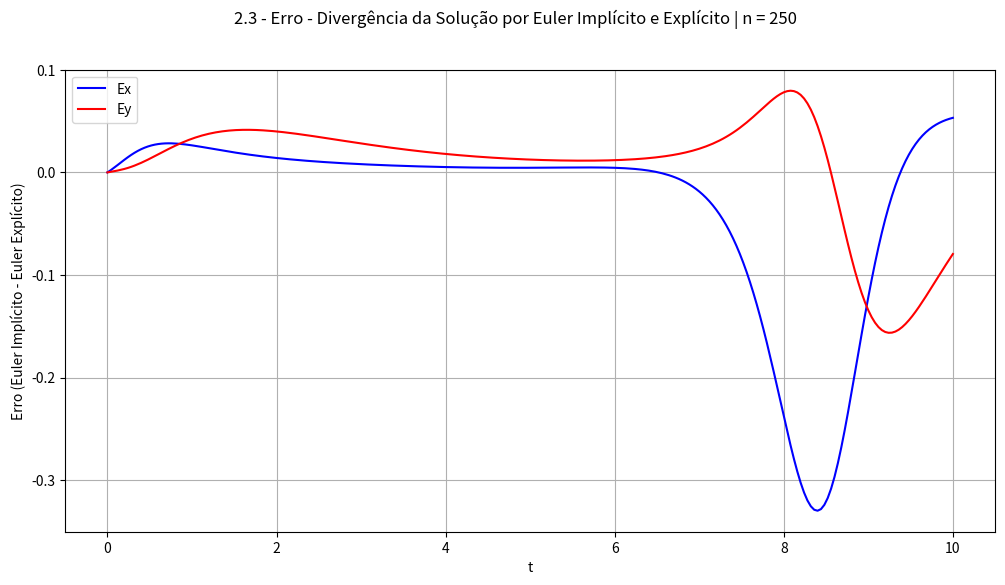
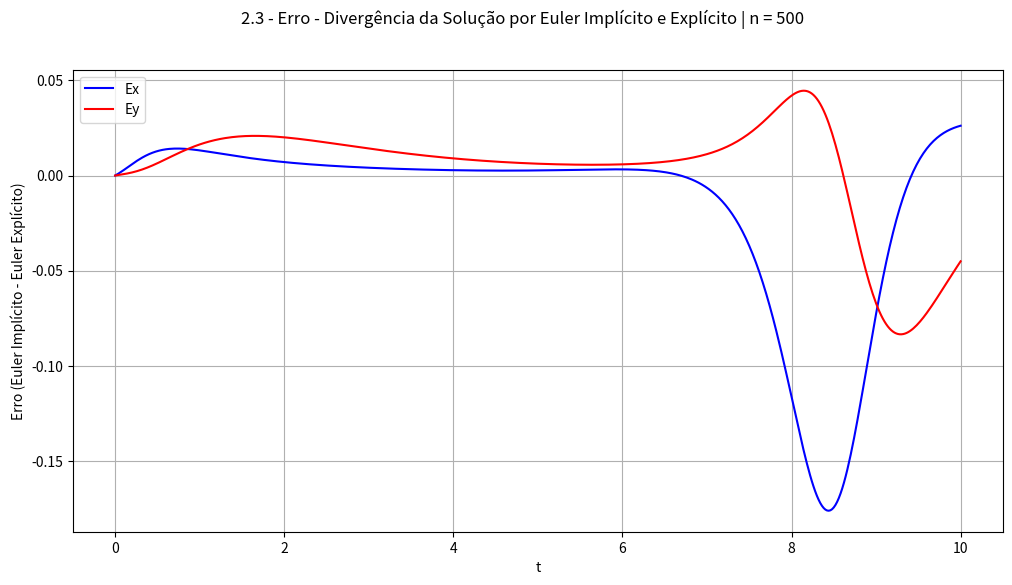
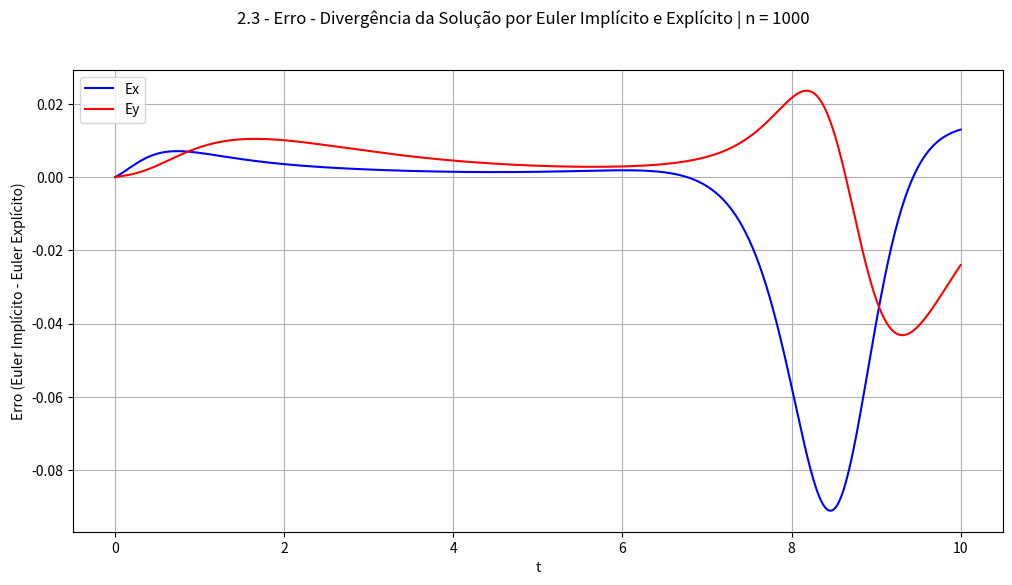
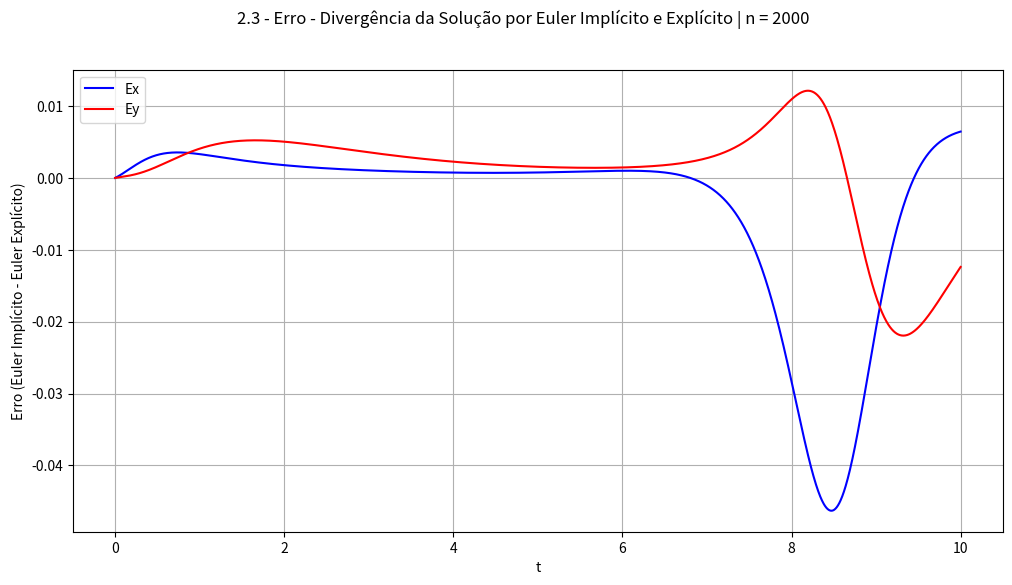
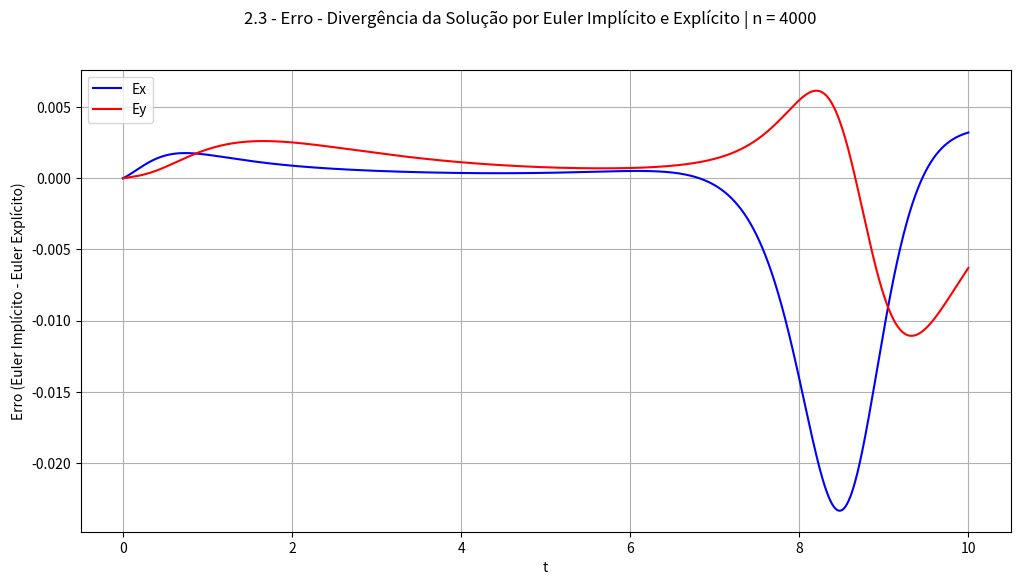

Write the Python code that produced these figures, in order.
# EP2 - MAP3122 - Métodos Numéricos e Aplicações

########### Exercício 2.2 ##############
##### Resolução por Euler Implícito #####

# Nome: Gabriel Moreira Minossi  | NUSP:  9349346
# Nome: Vinicius Bueno de Moraes | NUSP: 10256432

import numpy as np  # Import de Bibliotecas
import math
import matplotlib.pyplot as plt

print()
print("MAP3122 - EP3")
print("Exercício 2.3 - Comparação entre os Métodos de Euler Impícito e Euler Explícito")
print()

#Declaração de Variáveis
ns = [250, 500, 1000, 2000, 4000]

for n in ns:
    
    h = 10/n
    ts = []

    j=0
    for i in range(n+1): #Define discretização
        ts.append(j*h)
        j = j+1
    j = 0

    x = 1.5
    y = 1.5
    coelhosExplicito = []
    raposasExplicito = []
    coelhosImplicito = []
    raposasImplicito = []
    ErroX = []
    ErroY = []

    ################## Resolução por Euler Implícito ########################

    for i in ts: #Método Euler Explícito
        if i == 0:
            coelhosExplicito.append(x)
            raposasExplicito.append(y)
        else:
            x = x + h * ((2/3) * x - (4/3) * x * y)
            y = y + h * (x * y - y)
            coelhosExplicito.append(x)
            raposasExplicito.append(y)

    ################## Resolução por Euler Implícito ########################

    x = 1.5
    y = 1.5        

    def J(u): #Define o cálculo do Jacobiano
        x = u[0]
        y = u[1]
        return np.array([[1 - h * (2 - 4 * y) / 3, h * x * (4 / 3)],
                        [- h * y,                 1 - h * (x - 1)]])

    def F(u): #Define a função f
        x = u[0]
        y = u[1]
        return np.array([(2 * x - 4 * x * y) / 3, x * y - y])

    def G(u1, u): #Define a Função G
        return u1 - h * F(u1) - u

    u1 = [x, y] #Cálculo do Método de Euler Implícito
    for t in ts:
        if t == 0:
            coelhosImplicito.append(x)
            raposasImplicito.append(y)
        else:
            u = u1
            for iteration in range(7):
                u1 = u1 - np.dot(np.linalg.inv(J(u)), G(u1, u))
            x = u1[0]
            y = u1[1]
            coelhosImplicito.append(x)
            raposasImplicito.append(y)

    i = 0
    for e in range(len(ts)):
        ErroX.append(coelhosImplicito [i] - coelhosExplicito[i])
        ErroY.append(raposasImplicito [i] - raposasExplicito[i])
        i = i + 1

    ##################### Plot do Gráfico ############################

    plt.figure(figsize=(12, 6))
    plt.suptitle("2.3 - Erro - Divergência da Solução por Euler Implícito e Explícito | n = %s" % n)
    plt.grid()
    plt.plot(ts, ErroX, "-b", label="Ex")
    plt.plot(ts, ErroY, "-r", label="Ey")
    plt.legend(loc="upper left")
    plt.ylabel("Erro (Euler Implícito - Euler Explícito)")
    plt.xlabel("t")
    plt.show()

print("O programa foi executado com sucesso e os gráficos para o Erro entre os Métodos exibidos")
print()
